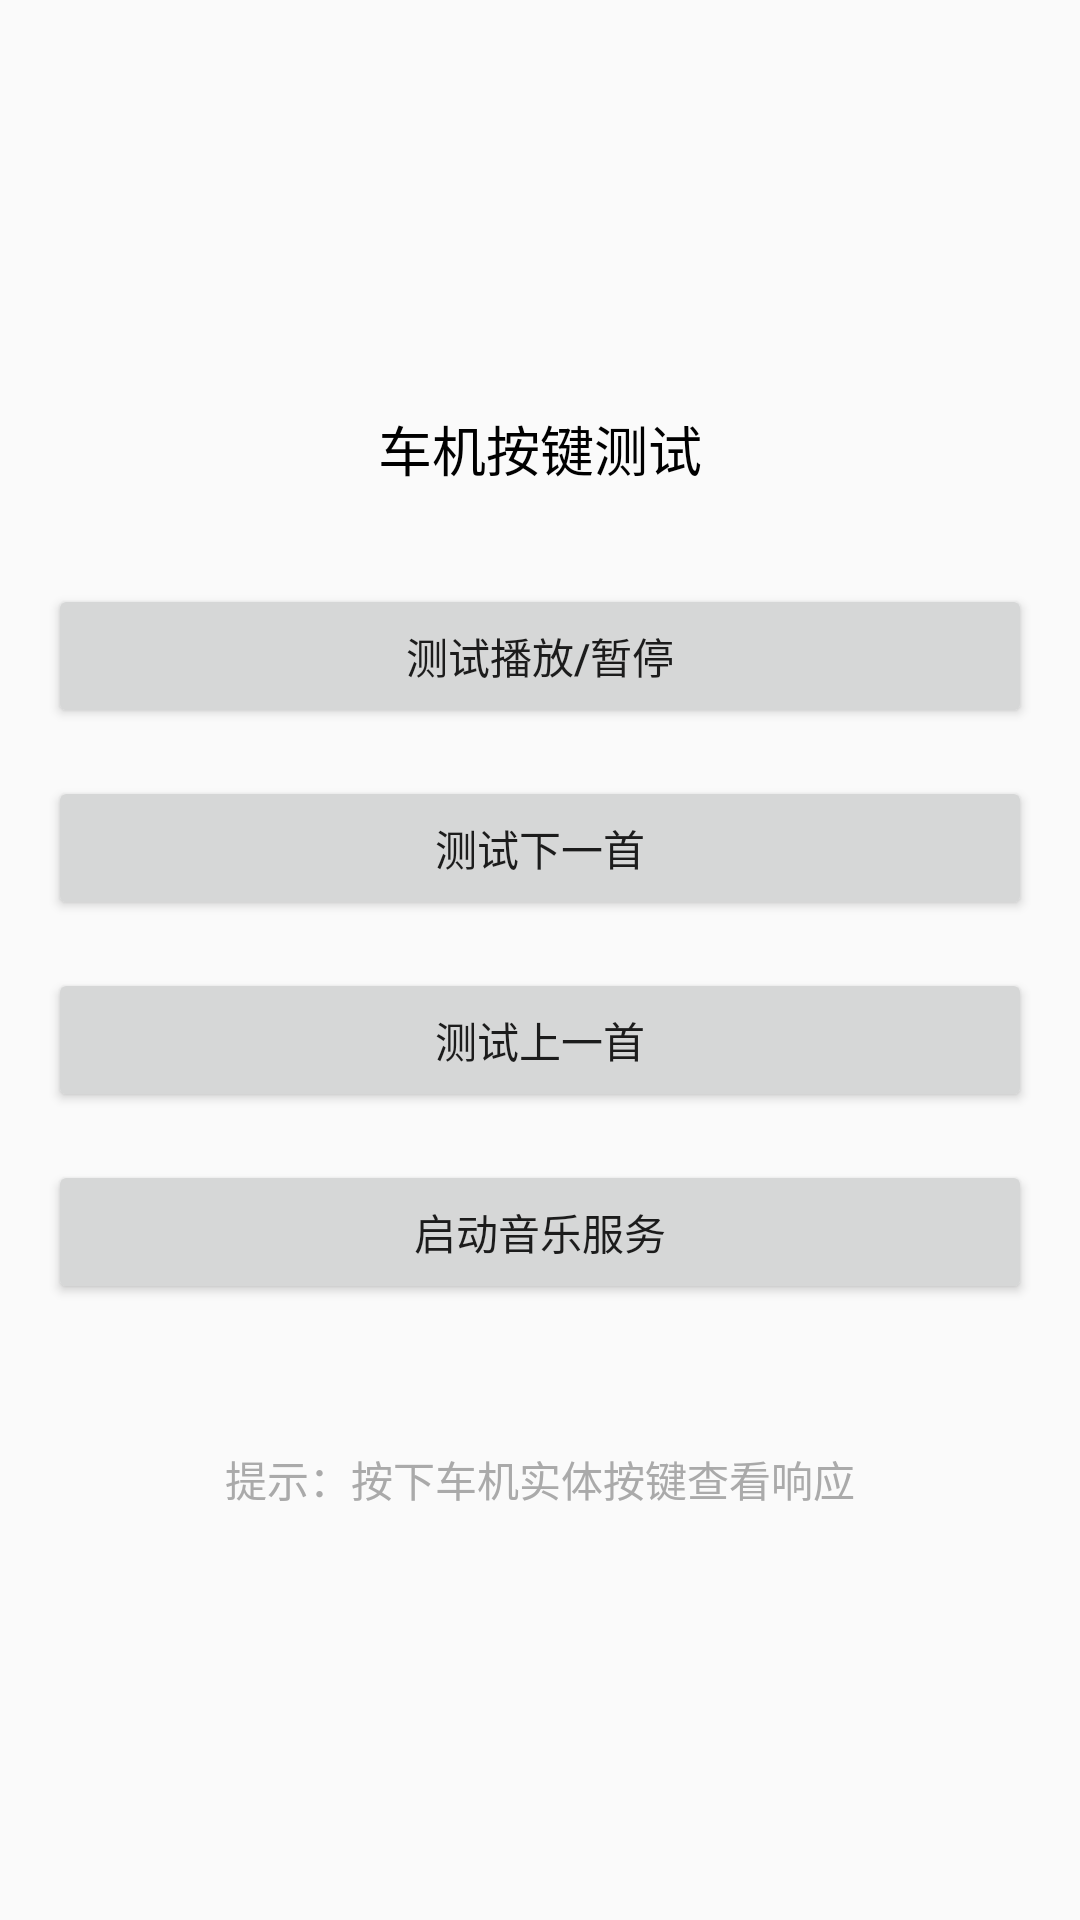

Here is an Android app screen rendered from its layout file. Give the layout XML and the strings, colors and styles it references.
<!-- AndroidManifest.xml: application theme Theme.XiaoxiaMusic -->
<!-- res/layout/activity_car_key_test.xml -->
<?xml version="1.0" encoding="utf-8"?>
<LinearLayout xmlns:android="http://schemas.android.com/apk/res/android"
    android:layout_width="match_parent"
    android:layout_height="match_parent"
    android:orientation="vertical"
    android:padding="16dp"
    android:gravity="center">

    <TextView
        android:id="@+id/status_text"
        android:layout_width="wrap_content"
        android:layout_height="wrap_content"
        android:text="车机按键测试"
        android:textSize="18sp"
        android:textColor="@android:color/black"
        android:layout_marginBottom="32dp" />

    <Button
        android:id="@+id/btn_test_play"
        android:layout_width="match_parent"
        android:layout_height="wrap_content"
        android:text="测试播放/暂停"
        android:layout_marginBottom="16dp" />

    <Button
        android:id="@+id/btn_test_next"
        android:layout_width="match_parent"
        android:layout_height="wrap_content"
        android:text="测试下一首"
        android:layout_marginBottom="16dp" />

    <Button
        android:id="@+id/btn_test_previous"
        android:layout_width="match_parent"
        android:layout_height="wrap_content"
        android:text="测试上一首"
        android:layout_marginBottom="16dp" />

    <Button
        android:id="@+id/btn_start_service"
        android:layout_width="match_parent"
        android:layout_height="wrap_content"
        android:text="启动音乐服务"
        android:layout_marginBottom="16dp" />

    <TextView
        android:layout_width="wrap_content"
        android:layout_height="wrap_content"
        android:text="提示：按下车机实体按键查看响应"
        android:textSize="14sp"
        android:textColor="@android:color/darker_gray"
        android:layout_marginTop="32dp" />

</LinearLayout>
<!-- resources referenced by this layout -->
<resources>
  <style name="Theme.XiaoxiaMusic" parent="Theme.AppCompat.Light.NoActionBar">
          
          <item name="colorPrimary">@color/colorPrimary</item>
          <item name="colorPrimaryDark">@color/colorPrimaryDark</item>
          <item name="colorAccent">@color/colorAccent</item>
          
          
          <item name="android:fontFamily">@null</item>
          <item name="fontFamily">@null</item>
      </style>
  <color name="colorPrimary">#FF5722</color>
  <color name="colorPrimaryDark">#E64A19</color>
  <color name="colorAccent">#FF9800</color>
</resources>
